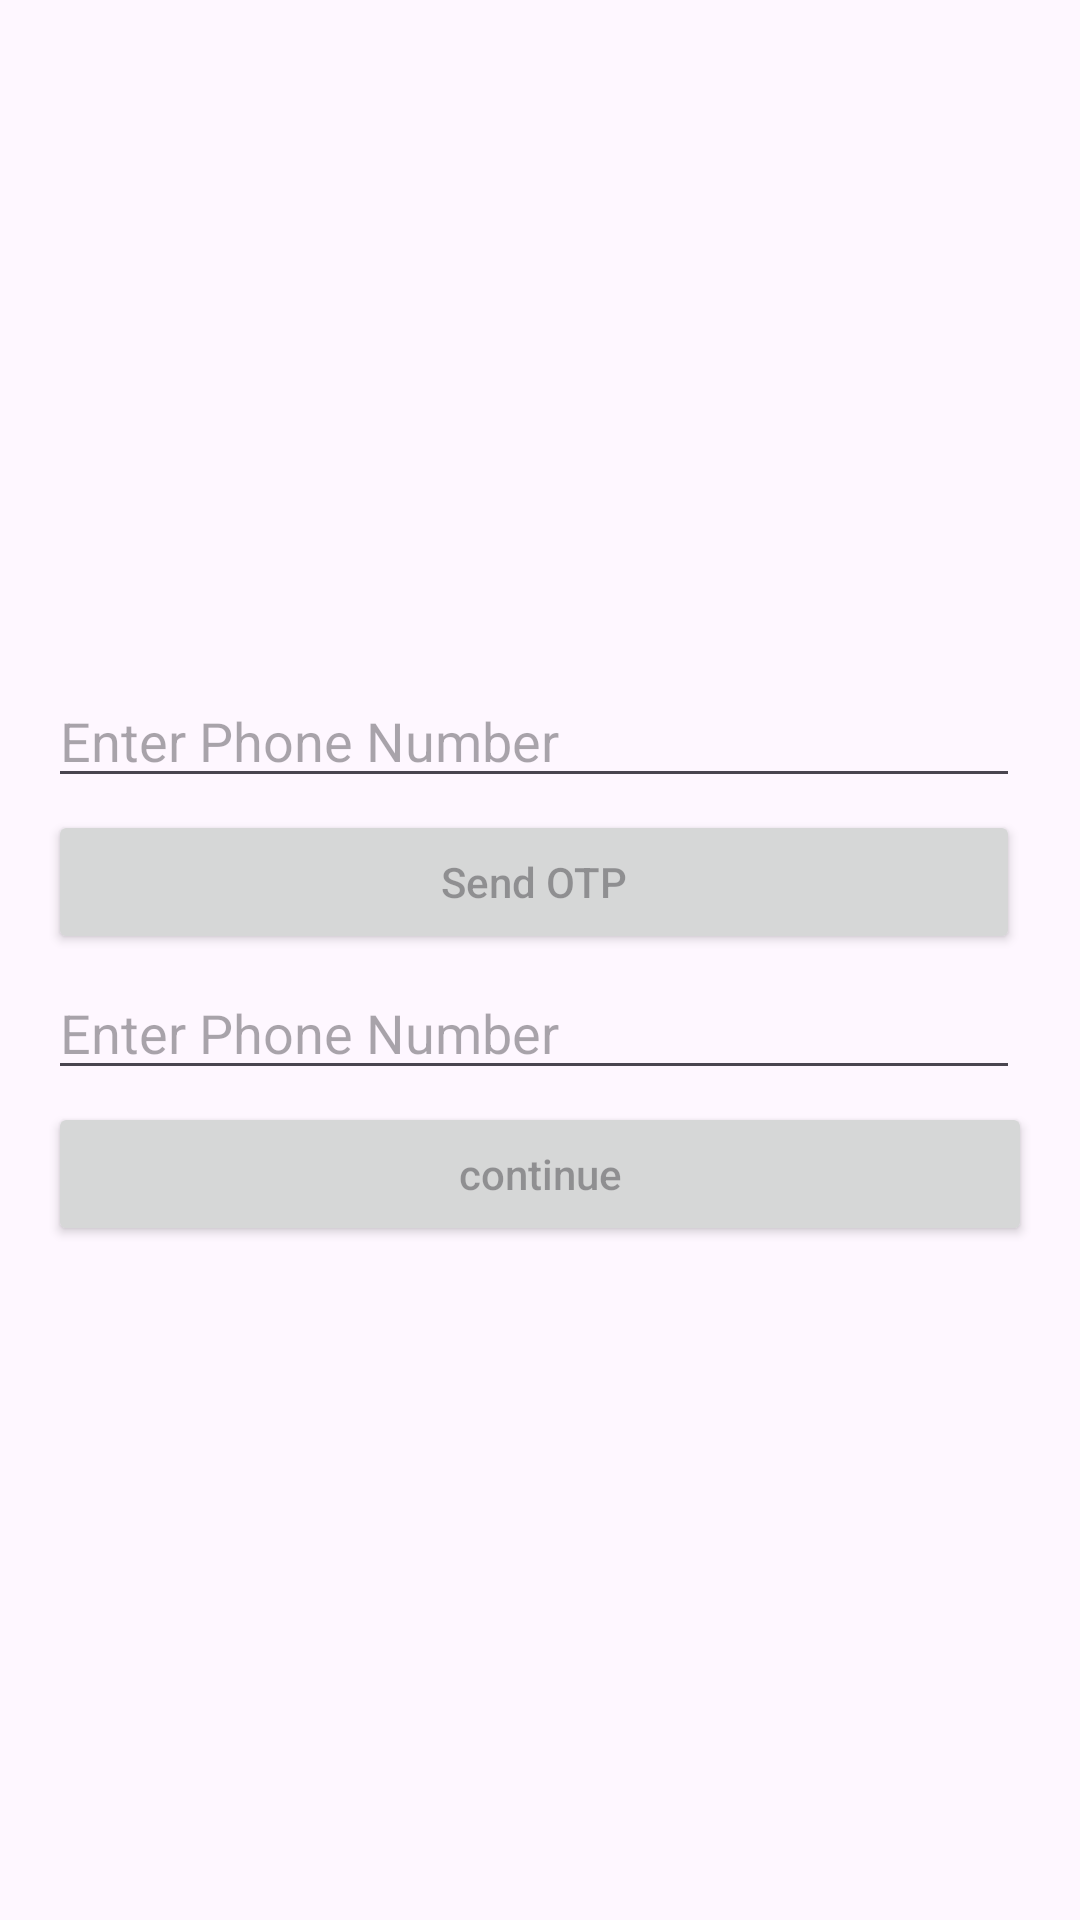

Layout XML and referenced resources for this Android screen:
<!-- AndroidManifest.xml: application theme Theme.Android_POC -->
<!-- res/layout/activity_login.xml -->
<?xml version="1.0" encoding="utf-8"?>
<LinearLayout
    xmlns:android="http://schemas.android.com/apk/res/android"
    xmlns:tools="http://schemas.android.com/tools"
    android:id="@+id/main"
    android:layout_width="match_parent"
    android:layout_height="match_parent"
    android:orientation="vertical"
    android:gravity="center"
    tools:context=".activity.LoginActivity">

    <LinearLayout
        android:layout_width="match_parent"
        android:layout_height="wrap_content"
        android:layout_margin="16dp"
        android:orientation="vertical">

        <EditText
            android:layout_width="match_parent"
            android:layout_height="wrap_content"
            android:id="@+id/username"
            android:hint="@string/enter_phone_number"
            android:layout_marginEnd="4dp"
            android:inputType="textPersonName"/>
        <Button
            android:layout_width="match_parent"
            android:layout_height="wrap_content"
            android:layout_marginTop="4dp"
            android:layout_marginEnd="4dp"
            android:hint="Send OTP"
            android:id="@+id/send_otp"/>
        <EditText
            android:layout_width="match_parent"
            android:layout_height="wrap_content"
            android:id="@+id/otp"
            android:layout_marginTop="4dp"
            android:layout_marginEnd="4dp"
            android:hint="@string/enter_phone_number"
            android:inputType="textPersonName"/>
        <Button
            android:layout_width="match_parent"
            android:layout_height="wrap_content"
            android:hint="continue"
            android:layout_marginTop="4dp"
            android:id="@+id/verify_otp"
            />

    </LinearLayout>

</LinearLayout>
<!-- resources referenced by this layout -->
<resources>
  <string name="enter_phone_number">Enter Phone Number</string>
  <style name="Theme.Android_POC" parent="Base.Theme.Android_POC" />
  <style name="Base.Theme.Android_POC" parent="Theme.Material3.DayNight.NoActionBar">
          
          
      </style>
</resources>
